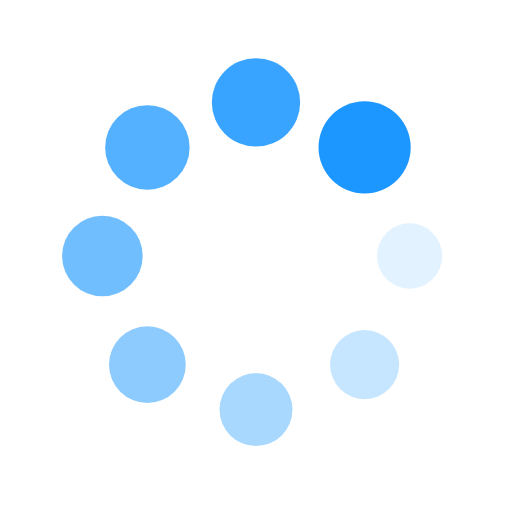
t = 0.00 s
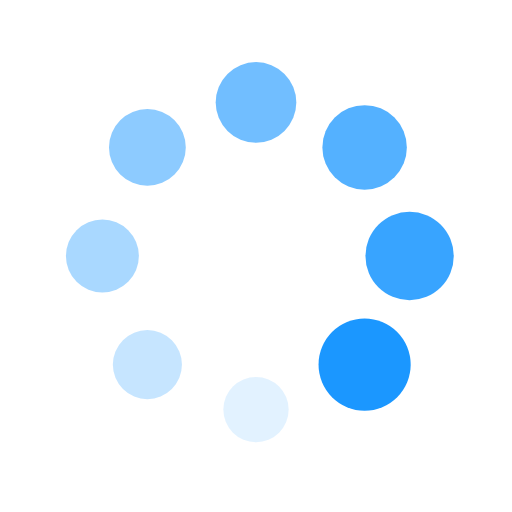
t = 0.25 s
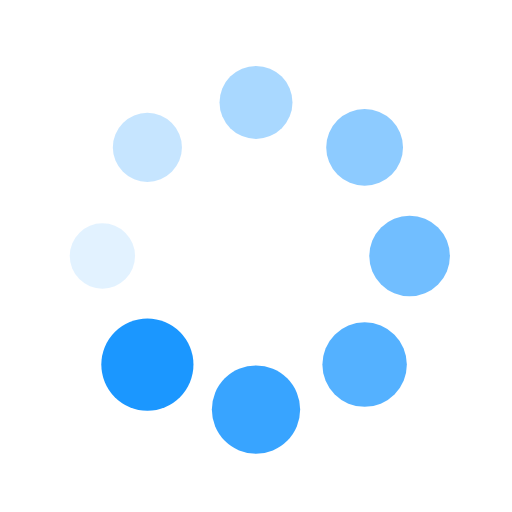
t = 0.50 s
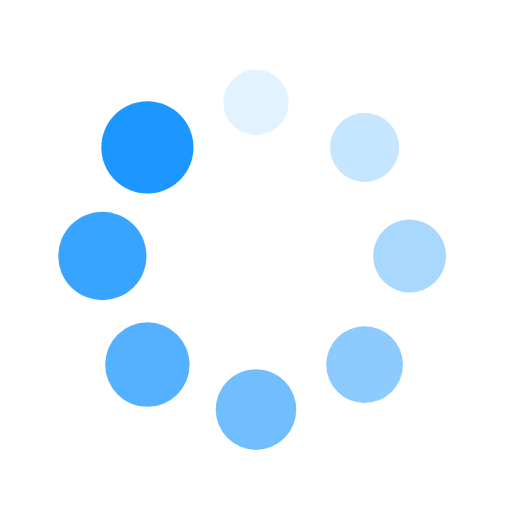
t = 0.75 s

The animated SVG that drew these frames (rendered in a browser with its animation timeline set to each time). Animation: 16 SMIL elements (animate=8,animateTransform=8); one cycle of 1.00 s, repeats indefinitely.

<?xml version="1.0" encoding="utf-8"?>
<svg xmlns="http://www.w3.org/2000/svg" xmlns:xlink="http://www.w3.org/1999/xlink" style="margin: auto; background: rgb(255, 255, 255); display: block; shape-rendering: auto;" width="200px" height="200px" viewBox="0 0 100 100" preserveAspectRatio="xMidYMid">
<g transform="translate(80,50)">
<g transform="rotate(0)">
<circle cx="0" cy="0" r="6" fill="#1b97ff" fill-opacity="1">
  <animateTransform attributeName="transform" type="scale" begin="-0.875s" values="1.5 1.5;1 1" keyTimes="0;1" dur="1s" repeatCount="indefinite"></animateTransform>
  <animate attributeName="fill-opacity" keyTimes="0;1" dur="1s" repeatCount="indefinite" values="1;0" begin="-0.875s"></animate>
</circle>
</g>
</g><g transform="translate(71.21320343559643,71.21320343559643)">
<g transform="rotate(45)">
<circle cx="0" cy="0" r="6" fill="#1b97ff" fill-opacity="0.875">
  <animateTransform attributeName="transform" type="scale" begin="-0.75s" values="1.5 1.5;1 1" keyTimes="0;1" dur="1s" repeatCount="indefinite"></animateTransform>
  <animate attributeName="fill-opacity" keyTimes="0;1" dur="1s" repeatCount="indefinite" values="1;0" begin="-0.75s"></animate>
</circle>
</g>
</g><g transform="translate(50,80)">
<g transform="rotate(90)">
<circle cx="0" cy="0" r="6" fill="#1b97ff" fill-opacity="0.75">
  <animateTransform attributeName="transform" type="scale" begin="-0.625s" values="1.5 1.5;1 1" keyTimes="0;1" dur="1s" repeatCount="indefinite"></animateTransform>
  <animate attributeName="fill-opacity" keyTimes="0;1" dur="1s" repeatCount="indefinite" values="1;0" begin="-0.625s"></animate>
</circle>
</g>
</g><g transform="translate(28.786796564403577,71.21320343559643)">
<g transform="rotate(135)">
<circle cx="0" cy="0" r="6" fill="#1b97ff" fill-opacity="0.625">
  <animateTransform attributeName="transform" type="scale" begin="-0.5s" values="1.5 1.5;1 1" keyTimes="0;1" dur="1s" repeatCount="indefinite"></animateTransform>
  <animate attributeName="fill-opacity" keyTimes="0;1" dur="1s" repeatCount="indefinite" values="1;0" begin="-0.5s"></animate>
</circle>
</g>
</g><g transform="translate(20,50.00000000000001)">
<g transform="rotate(180)">
<circle cx="0" cy="0" r="6" fill="#1b97ff" fill-opacity="0.5">
  <animateTransform attributeName="transform" type="scale" begin="-0.375s" values="1.5 1.5;1 1" keyTimes="0;1" dur="1s" repeatCount="indefinite"></animateTransform>
  <animate attributeName="fill-opacity" keyTimes="0;1" dur="1s" repeatCount="indefinite" values="1;0" begin="-0.375s"></animate>
</circle>
</g>
</g><g transform="translate(28.78679656440357,28.786796564403577)">
<g transform="rotate(225)">
<circle cx="0" cy="0" r="6" fill="#1b97ff" fill-opacity="0.375">
  <animateTransform attributeName="transform" type="scale" begin="-0.25s" values="1.5 1.5;1 1" keyTimes="0;1" dur="1s" repeatCount="indefinite"></animateTransform>
  <animate attributeName="fill-opacity" keyTimes="0;1" dur="1s" repeatCount="indefinite" values="1;0" begin="-0.25s"></animate>
</circle>
</g>
</g><g transform="translate(49.99999999999999,20)">
<g transform="rotate(270)">
<circle cx="0" cy="0" r="6" fill="#1b97ff" fill-opacity="0.25">
  <animateTransform attributeName="transform" type="scale" begin="-0.125s" values="1.5 1.5;1 1" keyTimes="0;1" dur="1s" repeatCount="indefinite"></animateTransform>
  <animate attributeName="fill-opacity" keyTimes="0;1" dur="1s" repeatCount="indefinite" values="1;0" begin="-0.125s"></animate>
</circle>
</g>
</g><g transform="translate(71.21320343559643,28.78679656440357)">
<g transform="rotate(315)">
<circle cx="0" cy="0" r="6" fill="#1b97ff" fill-opacity="0.125">
  <animateTransform attributeName="transform" type="scale" begin="0s" values="1.5 1.5;1 1" keyTimes="0;1" dur="1s" repeatCount="indefinite"></animateTransform>
  <animate attributeName="fill-opacity" keyTimes="0;1" dur="1s" repeatCount="indefinite" values="1;0" begin="0s"></animate>
</circle>
</g>
</g>
<!-- [ldio] generated by https://loading.io/ --></svg>